Labelled photos from "data_for_modeling", an image-classification folder in zach-merritt/weedeater. The possible labels are: dirt, marigold, morning glory, pea, radish.

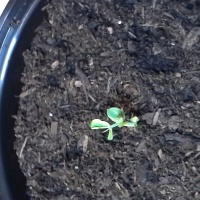
Label: pea

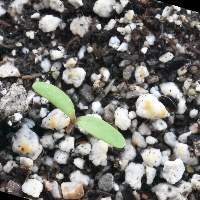
Label: marigold

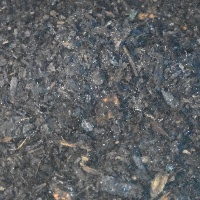
Label: dirt

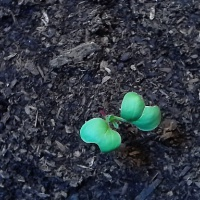
Label: radish

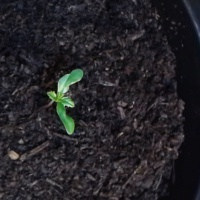
Label: marigold

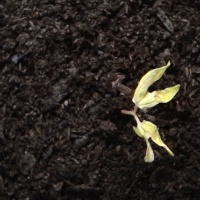
Label: morning glory
